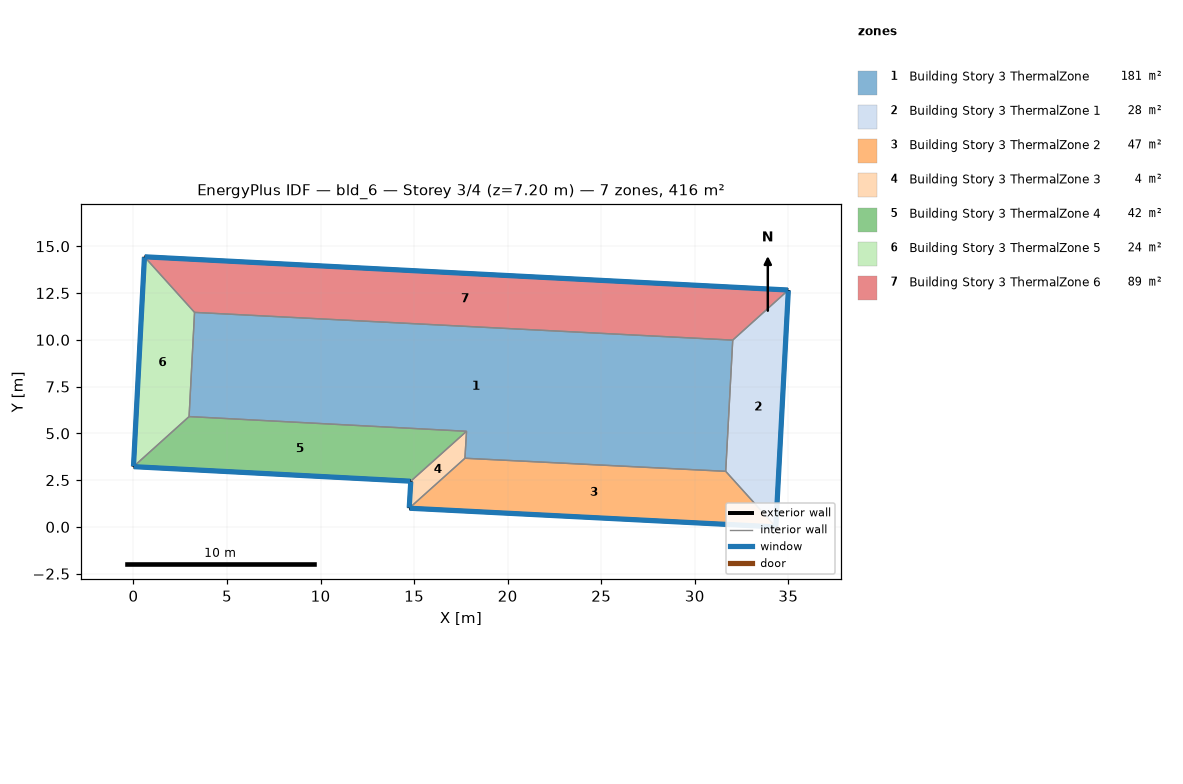
=== STOREY PLAN SPEC (per zone: floor XY polygon, exterior-wall plan segments, windows/doors) ===
zone 1: Building Story 3 ThermalZone  (181.1 m²)
  floor: (32.03, 9.98) (31.65, 2.97) (17.72, 3.67) (17.80, 5.11) (2.97, 5.90) (3.26, 11.47)
  interior walls: 6
zone 2: Building Story 3 ThermalZone 1  (27.9 m²)
  floor: (35.00, 12.66) (34.33, 0.00) (31.65, 2.97) (32.03, 9.98)
  exterior wall: (34.33, 0.00) – (35.00, 12.66)  [12.7 m]
    window: (34.33, 0.03) – (35.00, 12.64)  [13.7 m²]
  interior walls: 3
zone 3: Building Story 3 ThermalZone 2  (47.4 m²)
  floor: (34.33, 0.00) (14.74, 1.00) (17.72, 3.67) (31.65, 2.97)
  exterior wall: (14.74, 1.00) – (34.33, 0.00)  [19.6 m]
    window: (14.76, 1.00) – (34.31, 0.00)  [21.2 m²]
  interior walls: 3
zone 4: Building Story 3 ThermalZone 3  (4.1 m²)
  floor: (14.74, 1.00) (14.82, 2.44) (17.80, 5.11) (17.72, 3.67)
  exterior wall: (14.82, 2.44) – (14.74, 1.00)  [1.4 m]
    window: (14.82, 2.42) – (14.74, 1.02)  [1.6 m²]
  interior walls: 3
zone 5: Building Story 3 ThermalZone 4  (41.9 m²)
  floor: (14.82, 2.44) (0.00, 3.22) (2.97, 5.90) (17.80, 5.11)
  exterior wall: (0.00, 3.22) – (14.82, 2.44)  [14.8 m]
    window: (0.03, 3.22) – (14.80, 2.44)  [16.0 m²]
  interior walls: 3
zone 6: Building Story 3 ThermalZone 5  (23.8 m²)
  floor: (0.00, 3.22) (0.59, 14.44) (3.26, 11.47) (2.97, 5.90)
  exterior wall: (0.59, 14.44) – (0.00, 3.22)  [11.2 m]
    window: (0.58, 14.41) – (0.00, 3.25)  [12.1 m²]
  interior walls: 3
zone 7: Building Story 3 ThermalZone 6  (89.5 m²)
  floor: (0.59, 14.44) (35.00, 12.66) (32.03, 9.98) (3.26, 11.47)
  exterior wall: (35.00, 12.66) – (0.59, 14.44)  [34.5 m]
    window: (34.98, 12.66) – (0.61, 14.44)  [37.2 m²]
  interior walls: 3

=== DERIVED (storey summary) ===
Building: bld_6
Storey: 3 of 4  (floor level z = 7.20 m)
Storey gross floor area: 415.6 m²
Zones on this storey: 7
  - Building Story 3 ThermalZone: floor 181.1 m²
  - Building Story 3 ThermalZone 1: floor 27.9 m²; exterior wall 12.7 m (45.6 m²); 1 window(s) 13.7 m²; WWR 30.0%
  - Building Story 3 ThermalZone 2: floor 47.4 m²; exterior wall 19.6 m (70.6 m²); 1 window(s) 21.2 m²; WWR 30.0%
  - Building Story 3 ThermalZone 3: floor 4.1 m²; exterior wall 1.4 m (5.2 m²); 1 window(s) 1.6 m²; WWR 30.0%
  - Building Story 3 ThermalZone 4: floor 41.9 m²; exterior wall 14.8 m (53.4 m²); 1 window(s) 16.0 m²; WWR 30.0%
  - Building Story 3 ThermalZone 5: floor 23.8 m²; exterior wall 11.2 m (40.4 m²); 1 window(s) 12.1 m²; WWR 30.0%
  - Building Story 3 ThermalZone 6: floor 89.5 m²; exterior wall 34.5 m (124.1 m²); 1 window(s) 37.2 m²; WWR 30.0%
Zone adjacency: (none detected)